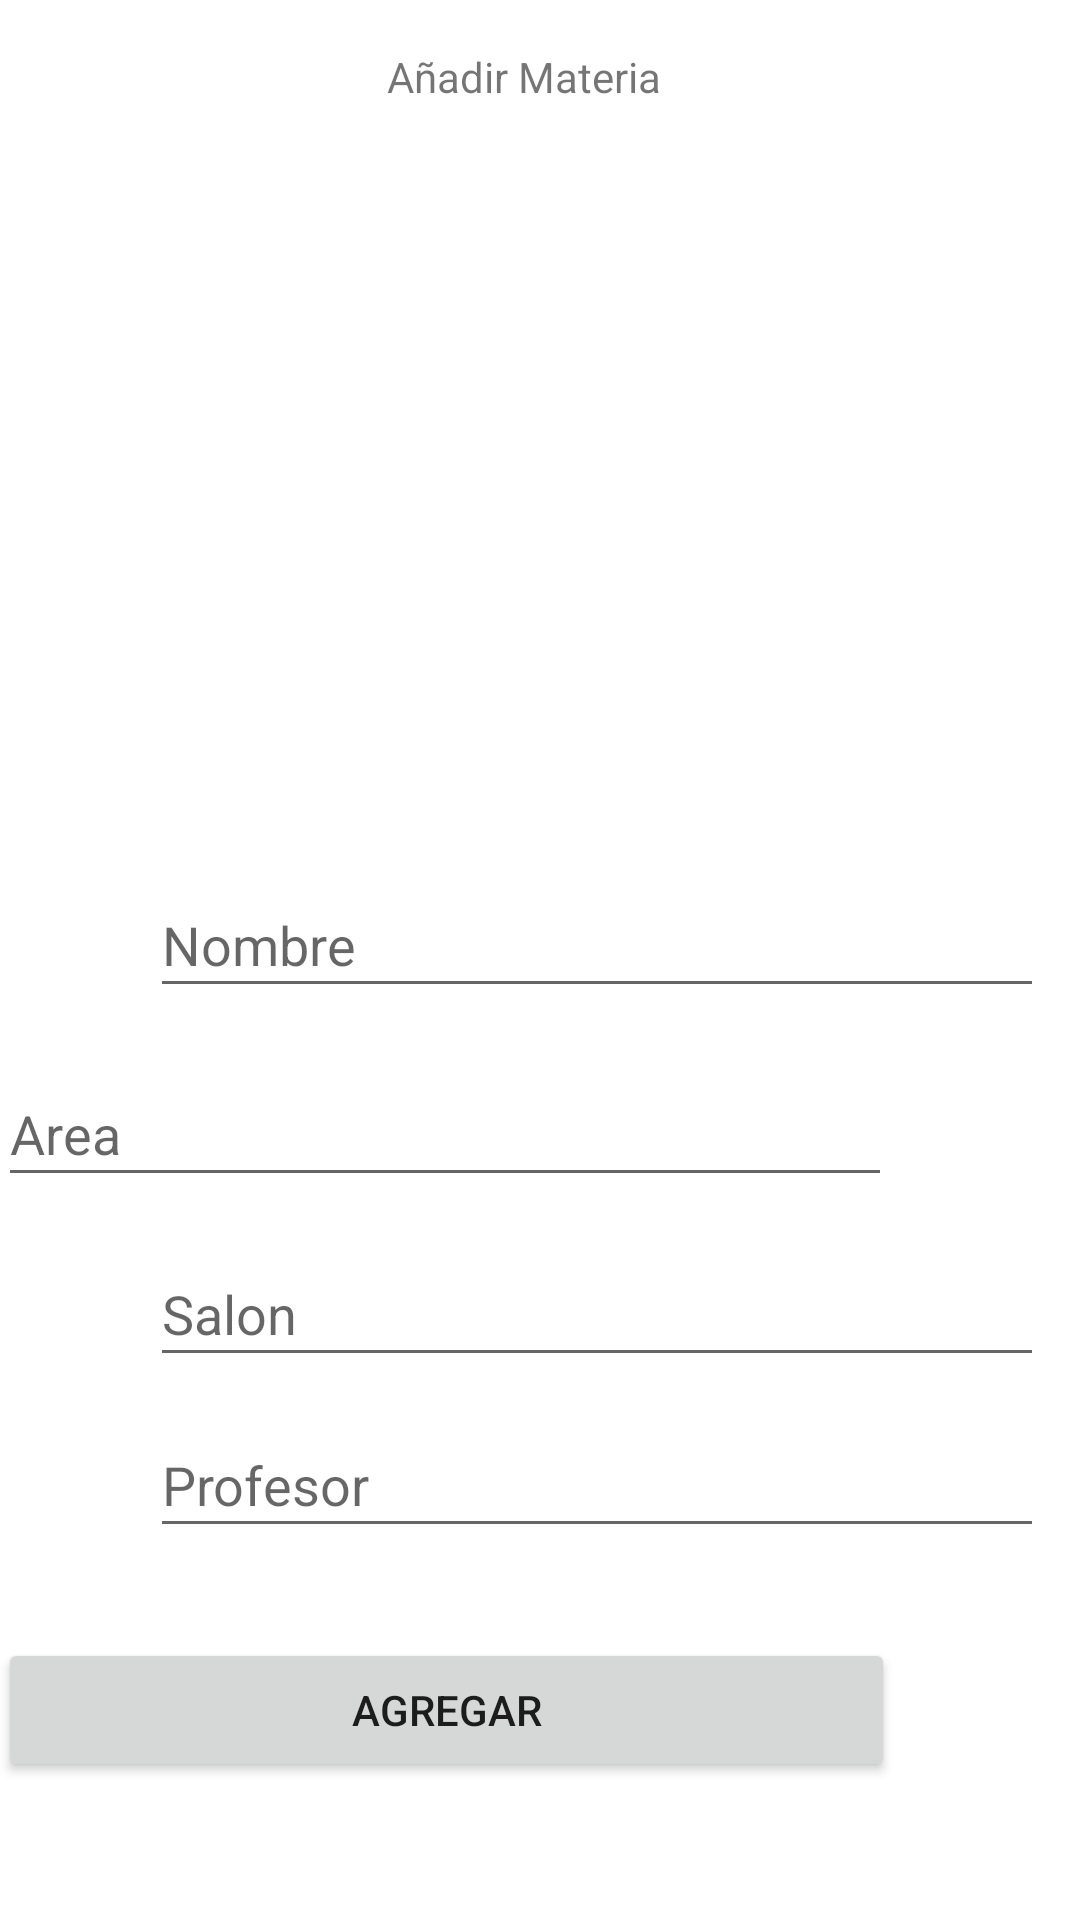

Write the Android layout XML for this screen, with the resource values it uses.
<!-- AndroidManifest.xml: application theme Theme.Agenda_Tareas -->
<!-- res/layout/activity_add_materias.xml -->
<?xml version="1.0" encoding="utf-8"?>
<androidx.constraintlayout.widget.ConstraintLayout xmlns:android="http://schemas.android.com/apk/res/android"
    xmlns:app="http://schemas.android.com/apk/res-auto"
    xmlns:tools="http://schemas.android.com/tools"
    android:layout_width="match_parent"
    android:layout_height="match_parent"
    android:orientation="vertical"
    tools:context=".addMateriasActivity">

    <ImageView
        android:id="@+id/imageView3"
        android:layout_width="243dp"
        android:layout_height="204dp"
        android:layout_marginStart="84dp"
        android:layout_marginTop="14dp"
        android:layout_marginEnd="84dp"
        app:layout_constraintEnd_toEndOf="parent"
        app:layout_constraintHorizontal_bias="0.0"
        app:layout_constraintStart_toStartOf="parent"
        app:layout_constraintTop_toBottomOf="@+id/textView4"
        app:srcCompat="@drawable/libro" />

    <EditText
        android:id="@+id/txtMatNombre"
        android:layout_width="298dp"
        android:layout_height="45dp"
        android:layout_marginStart="50dp"
        android:layout_marginTop="38dp"
        android:layout_marginEnd="63dp"
        android:ems="10"
        android:hint="Nombre"
        android:inputType="textPersonName"
        app:layout_constraintEnd_toEndOf="parent"
        app:layout_constraintHorizontal_bias="0.0"
        app:layout_constraintStart_toStartOf="parent"
        app:layout_constraintTop_toBottomOf="@+id/imageView3" />

    <EditText
        android:id="@+id/txtMatArea"
        android:layout_width="298dp"
        android:layout_height="45dp"
        android:layout_marginStart="50dp"
        android:layout_marginTop="18dp"
        android:layout_marginEnd="63dp"
        android:ems="10"
        android:hint="Area"
        android:inputType="textPersonName"
        app:layout_constraintEnd_toEndOf="parent"
        app:layout_constraintHorizontal_bias="1.0"
        app:layout_constraintStart_toStartOf="parent"
        app:layout_constraintTop_toBottomOf="@+id/txtMatNombre" />

    <EditText
        android:id="@+id/txtMatNumSalon"
        android:layout_width="298dp"
        android:layout_height="45dp"
        android:layout_marginStart="50dp"
        android:layout_marginTop="15dp"
        android:layout_marginEnd="63dp"
        android:ems="10"
        android:hint="Salon"
        android:inputType="textPersonName"
        app:layout_constraintEnd_toEndOf="parent"
        app:layout_constraintHorizontal_bias="0.0"
        app:layout_constraintStart_toStartOf="parent"
        app:layout_constraintTop_toBottomOf="@+id/txtMatArea" />

    <EditText
        android:id="@+id/txtMatProfesor"
        android:layout_width="298dp"
        android:layout_height="45dp"
        android:layout_marginStart="50dp"
        android:layout_marginTop="12dp"
        android:layout_marginEnd="63dp"
        android:ems="10"
        android:hint="Profesor"
        android:inputType="textPersonName"
        app:layout_constraintEnd_toEndOf="parent"
        app:layout_constraintHorizontal_bias="0.0"
        app:layout_constraintStart_toStartOf="parent"
        app:layout_constraintTop_toBottomOf="@+id/txtMatNumSalon" />

    <Button
        android:id="@+id/btnMatAgregrar"
        android:layout_width="299dp"
        android:layout_height="48dp"
        android:layout_marginStart="50dp"
        android:layout_marginTop="30dp"
        android:layout_marginEnd="62dp"
        android:text="Agregar"
        app:layout_constraintEnd_toEndOf="parent"
        app:layout_constraintHorizontal_bias="1.0"
        app:layout_constraintStart_toStartOf="parent"
        app:layout_constraintTop_toBottomOf="@+id/txtMatProfesor" />

    <Button
        android:id="@+id/btnMatCancelar"
        android:layout_width="299dp"
        android:layout_height="48dp"
        android:layout_marginStart="50dp"
        android:layout_marginTop="31dp"
        android:layout_marginEnd="62dp"
        android:layout_marginBottom="58dp"
        android:text="Cancelar"
        app:layout_constraintBottom_toBottomOf="parent"
        app:layout_constraintEnd_toEndOf="parent"
        app:layout_constraintHorizontal_bias="1.0"
        app:layout_constraintStart_toStartOf="parent"
        app:layout_constraintTop_toBottomOf="@+id/btnMatAgregrar" />

    <TextView
        android:id="@+id/textView4"
        android:layout_width="wrap_content"
        android:layout_height="wrap_content"
        android:layout_marginStart="154dp"
        android:layout_marginTop="16dp"
        android:layout_marginEnd="165dp"
        android:text="Añadir Materia"
        app:layout_constraintEnd_toEndOf="parent"
        app:layout_constraintStart_toStartOf="parent"
        app:layout_constraintTop_toTopOf="parent" />


</androidx.constraintlayout.widget.ConstraintLayout>
<!-- resources referenced by this layout -->
<resources>
  <style name="Theme.Agenda_Tareas" parent="Theme.MaterialComponents.DayNight.DarkActionBar">
          
          <item name="colorPrimary">@color/purple_500</item>
          <item name="colorPrimaryVariant">@color/purple_700</item>
          <item name="colorOnPrimary">@color/white</item>
          
          <item name="colorSecondary">@color/teal_200</item>
          <item name="colorSecondaryVariant">@color/teal_700</item>
          <item name="colorOnSecondary">@color/black</item>
          
          <item name="android:statusBarColor" tools:targetApi="l">?attr/colorPrimaryVariant</item>
          
      </style>
  <color name="purple_500">#FF6200EE</color>
  <color name="purple_700">#FF3700B3</color>
  <color name="white">#FFFFFFFF</color>
  <color name="teal_200">#FF03DAC5</color>
  <color name="teal_700">#FF018786</color>
  <color name="black">#FF000000</color>
</resources>
